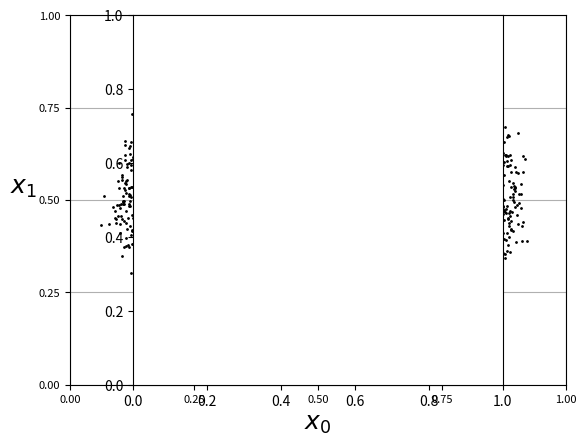

Write the Python code that produced this figure.
import matplotlib.pyplot as plt
import numpy             as np
import random            as rnd
import math
import pylab

# Function: Generate sinusoidal test data.

def generate_data_sinusoid  ( data, n ):
    
    # local constants
    
    PI = math.pi
    
    # Data paramters.

    f = 1.0
    a = 0.5
    p = 0.0    # 3 * PI / 2
    
    # Initialize loop parameters.
    
    x_min  = 0.0
    x_max  = 1.0
    x_step = x_max / ( n - 1 )
    
    # Generate data    
    
    for x in np.arange ( x_min, x_max + x_step, x_step ):
        
        y = ( a / 2.0 ) * math.sin ( ( 2*PI * x * f ) + p ) + 0.5
        
        data.append ( [ x, y ] )
    
    return data

# Function: Generate Gausian cluster.

def generate_data_gausian_cluster ( data, x, y, sigma, data_count ):
    
    # Local data.
    
    mu = 0.0        
        
    # Generate data    
    
    for i in range ( data_count ):
        
        x_variance = 0.5 * np.random.normal ( mu, sigma )
        y_variance = 0.5 * np.random.normal ( mu, sigma )
        
        xd = x + x_variance
        yd = y + y_variance
        
        data.append ( [ xd, yd ] )
    
    return data

# Function: Generate Gausian ring cluster.

def generate_data_gausian_ring ( data, x, y, radius, sigma, data_count ):
    
    # local constants
    
    PI = math.pi    
    
    # Local data.
    
    mu = 0.0    
        
    # General outer cluster.
    
    for i in range ( data_count ):
        
        random_angle    = 2.0 * PI * np.random.random ()
        radius_variance = radius + np.random.normal ( mu, sigma )
                
        xd = x + radius_variance * math.sin ( random_angle )
        yd = y + radius_variance * math.cos ( random_angle )
        
        data.append ( [ xd, yd ] )    
    
    return data

# Function: Generate Gausian ring formation.

def generate_data_gausian_ring_formation ( data, x, y, radius_min, radius_max, sigma, cluster_count, data_count ):
    
    # local constants
    
    PI = math.pi  
    
    # Validate input parameters.

    if ( radius_min > radius_max ):
        radius_max = radius_min

    if data_count < 0:
        data_count = 0

    if cluster_count <= 0:
        cluster_count = 1
        
    # Compute radius step size.
    
    if cluster_count > 1:
        radius_step  = ( radius_max - radius_min ) / ( cluster_count - 1 )
    else:
        radius_step = 0.0
    
    # Generate cluster data.
    
    radius = radius_min
    
    if radius_min > 0:
        
        # If the minimum radius is greater than 0, then we will not include a cantral gausian distribution cluster.
        # - As such, the cluster data count factor is computerd diferently, because it excludes consideration
        #   for the a cantral gausian distribution cluster, who's data count is computered difrently to the rest
        #   of the gausian ring clusters.
        
        # Compute the data count factor used, to compute the number of datapoints to include in each concentric cluster.
        
        nc = float ( cluster_count )
        nd = float ( data_count )
        
        cluster_data_count_factor = nd / ( 0.5 * nc * ( nc + 1.0 ) )
        
        # Generate clusters.
        
        for cluster_index in range ( cluster_count ):
            
            # Compute the number of data points to include in this cluster.
            
            i = float ( cluster_index )
            
            cluster_data_count = ( i + 1 ) * cluster_data_count_factor
            
            # Generate cluster data.
            
            data = generate_data_gausian_ring ( data, x, y, radius, sigma, int ( round ( cluster_data_count ) ) )
            
            # Update radius for next concentric cluster.
            
            radius += radius_step        
    else:
        
        # If the minimum radius is zero, then we  shall include a cantral Gausian distribution.
        # - As such, our computation for the cluster data count factor will be altered to acomodate the
        #   number of data samples to generate for the central cluster, as the central cluster data 
        #   count is computered diferently.
        
        # Compute the data count factor used, to compute the number of datapoints to include in each concentric cluster.
        
        nc = float ( cluster_count )
        nd = float ( data_count )
        
        if nc * ( PI * nc + 1.0 ) != PI * nc:        
            cluster_data_count_factor = ( 2.0 * PI * nd ) / ( PI * nc**2 - PI * nc + nc )
        else:
            cluster_data_count_factor = 0
            
        # Generate clusters.
            
        for cluster_index in range ( cluster_count ):
            
            # Compute the number of data points to include in this cluster.
            
            i = float ( cluster_index )
            
            cluster_data_count = cluster_data_count_factor / ( 2.0 * PI ) + i * cluster_data_count_factor
            
            # Generate cluster data.            
            
            if cluster_index > 0:                            
                sigma_scale = 1.0
                data        = generate_data_gausian_ring ( data, x, y, radius, sigma * sigma_scale, int ( round ( cluster_data_count ) ) )
            else:                                
                sigma_scale = 2.0
                data        = generate_data_gausian_cluster ( data, x, y, sigma * sigma_scale, int ( round ( cluster_data_count ) ) )
            
            # Update radius for next concentric cluster.
            
            radius += radius_step     
        
    # Return data.
    
    return data


# Plot data.
    
def plot_data ( data ):
    
    # Constants

    X = 0
    Y = 1
    
    # Local variables.
    
    font_size_label = 18
    font_size_tick  = 8 
    
    xy_unit = 0.25    
    
    x_min  = 0.0
    x_max  = 1.0
    x_unit = xy_unit    
    
    y_min  = 0.0    
    y_max  = 1.0    
    y_unit = xy_unit
    
    x_label = r'$x_0$'
    y_label = r'$x_1$' + ' '*4
    
    line_style   = ''    
    marker_style = '.'    
    plot_color   = 'k'
    plot_style   = plot_color + marker_style + line_style
    
    # Initialize axis ranges.
    
    x_range = np.arange ( x_min, x_max + x_unit, x_unit )
    y_range = np.arange ( y_min, y_max + y_unit, y_unit )        
    
    # Configure figure.
    
    plt.plot( data[:,X], data[:,Y], plot_style, markersize = 2, alpha = 1.0 )

    plt.xticks ( x_range, fontsize = font_size_tick )
    plt.yticks ( y_range, fontsize = font_size_tick )
    
    pylab.ylim ( [ x_min, x_max ] )
    pylab.xlim ( [ y_min, y_max ] )

    plt.xlabel ( x_label, fontsize = font_size_label )
    plt.ylabel ( y_label, fontsize = font_size_label, rotation = 0 )
    
    plt.grid ( True )
    plt.axes().set_aspect ( 'equal' )

    plt.show()    

# Function: Main program function.    
    
def main ():
    
    # Configure data parameters.
    
    cluster_x          = 0.5
    cluster_y          = 0.5
    cluster_radius_min = 0.25 / 2.0
    cluster_radius_max = 0.25 / 2.0 * 3.0
    cluster_sigma      = 0.025
    cluster_count      = 3
    cluster_data_count = 3000
    
    # Generate data.    
    
    data = []            
    #data = generate_data_gausian_cluster ( data, cluster_x, cluster_y, cluster_sigma, cluster_data_count )
    #data = generate_data_gausian_ring    ( data, ring_x, ring_y, ring_radius, ring_sigma, ring_data_count )    
    data = generate_data_gausian_ring_formation (
               data, 
               cluster_x, 
               cluster_y,
               cluster_radius_min,
               cluster_radius_max,
               cluster_sigma,
               cluster_count,
               cluster_data_count
           )
    
    # Plot data
    
    np_data = np.array ( data )
    plot_data ( np_data )
    
    # Test
    
    print ( 'Length of data = ' + str ( len(data) ) ) 
    
# Program entry point.    
    
main ()